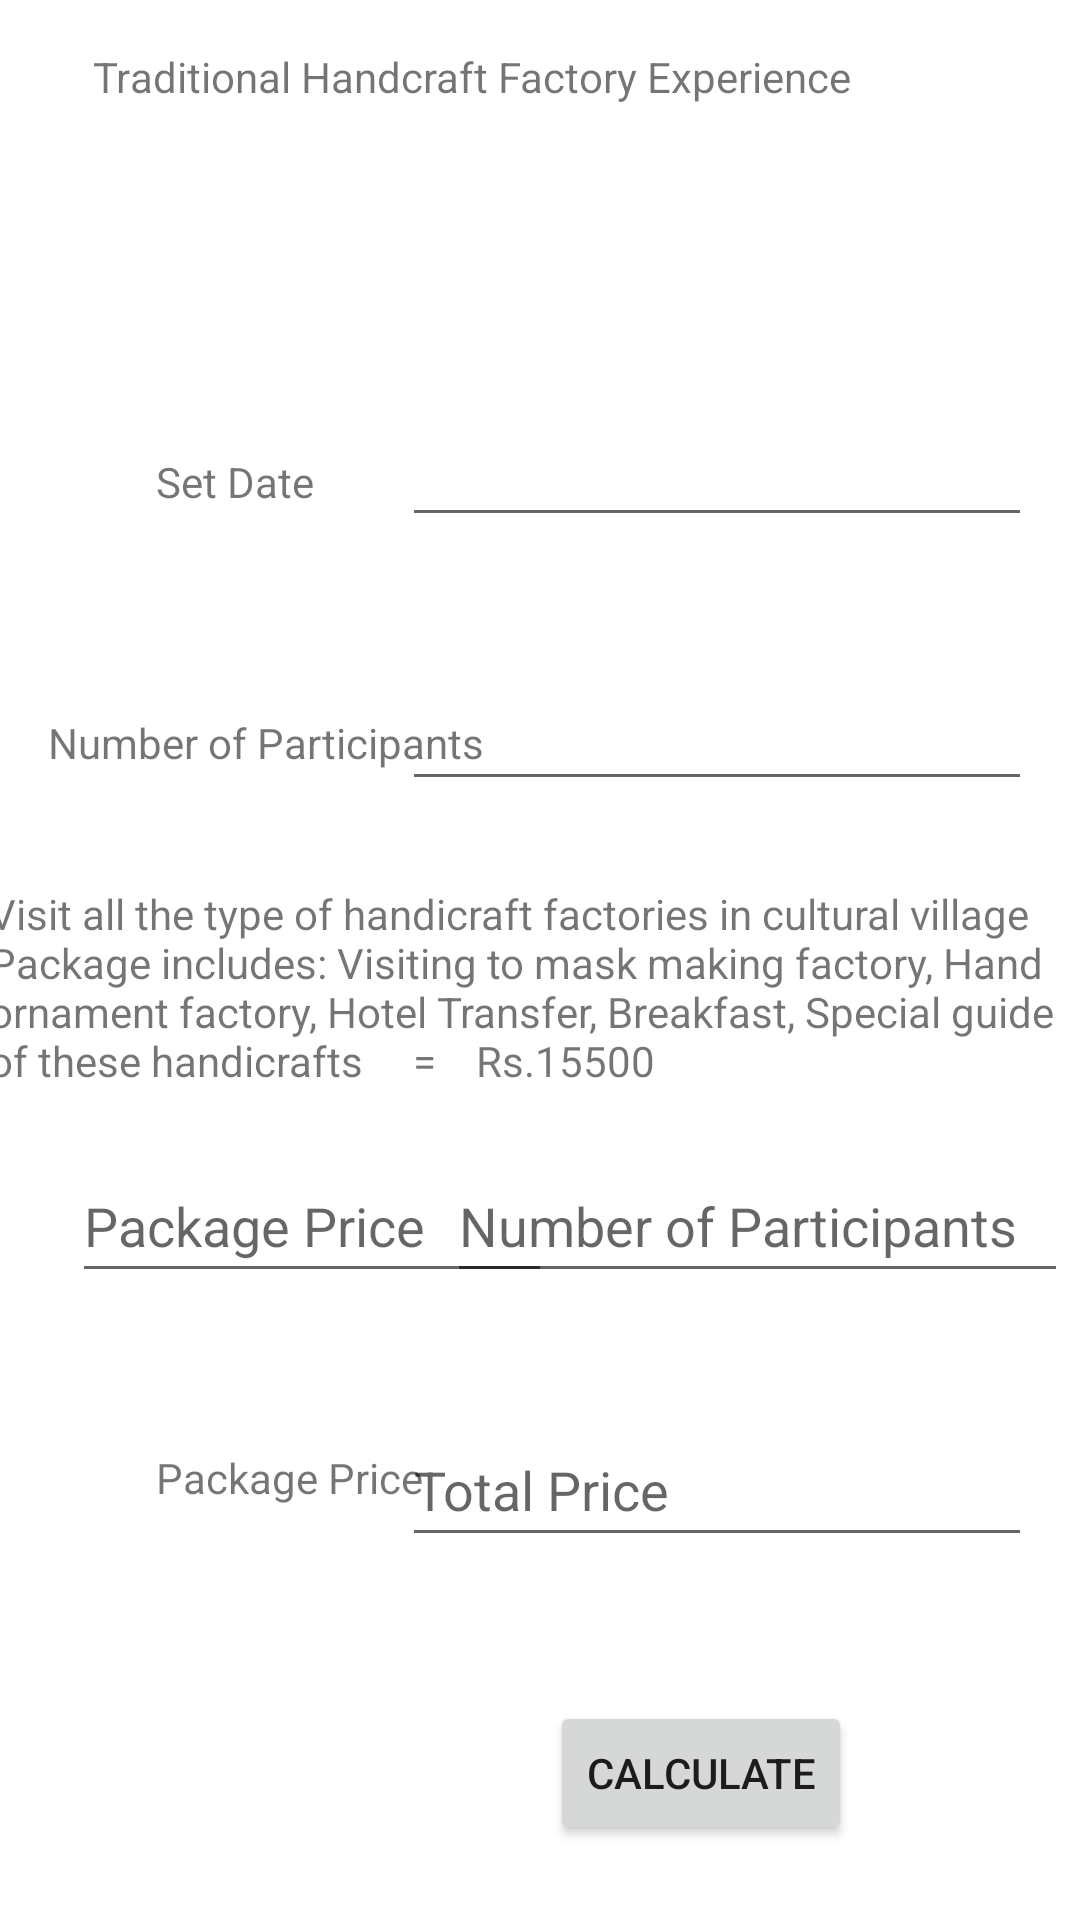

Reconstruct the res/layout file that produces this screen, plus the resources it refers to.
<!-- AndroidManifest.xml: application theme Theme.ActivitiesToDo -->
<!-- res/layout/activity_sub7.xml -->
<?xml version="1.0" encoding="utf-8"?>
<androidx.constraintlayout.widget.ConstraintLayout xmlns:android="http://schemas.android.com/apk/res/android"
    xmlns:app="http://schemas.android.com/apk/res-auto"
    xmlns:tools="http://schemas.android.com/tools"
    android:layout_width="match_parent"
    android:layout_height="match_parent"
    tools:context=".subActivity7">

    <TextView
        android:id="@+id/textView32"
        android:layout_width="wrap_content"
        android:layout_height="wrap_content"
        android:layout_marginTop="16dp"
        android:layout_marginEnd="76dp"
        android:text="Traditional Handcraft Factory Experience"
        app:layout_constraintEnd_toEndOf="parent"
        app:layout_constraintTop_toTopOf="parent" />

    <ImageView
        android:id="@+id/imageView12"
        android:layout_width="83dp"
        android:layout_height="56dp"
        android:layout_marginTop="20dp"
        android:layout_marginEnd="176dp"
        app:layout_constraintEnd_toEndOf="parent"
        app:layout_constraintTop_toBottomOf="@+id/textView32"
        app:srcCompat="@drawable/handicraft" />

    <TextView
        android:id="@+id/textView33"
        android:layout_width="wrap_content"
        android:layout_height="wrap_content"
        android:layout_marginStart="52dp"
        android:layout_marginTop="40dp"
        android:text="@string/txtSetdate6"
        app:layout_constraintStart_toStartOf="parent"
        app:layout_constraintTop_toBottomOf="@+id/imageView12" />

    <TextView
        android:id="@+id/textView34"
        android:layout_width="wrap_content"
        android:layout_height="wrap_content"
        android:layout_marginStart="16dp"
        android:layout_marginTop="68dp"
        android:text="@string/txtNumofparticipants6"
        app:layout_constraintStart_toStartOf="parent"
        app:layout_constraintTop_toBottomOf="@+id/textView33" />

    <EditText
        android:id="@+id/etSetdate6"
        android:layout_width="wrap_content"
        android:layout_height="wrap_content"
        android:layout_marginTop="20dp"
        android:layout_marginEnd="16dp"
        android:ems="10"
        android:inputType="date"
        android:minHeight="48dp"
        app:layout_constraintEnd_toEndOf="parent"
        app:layout_constraintTop_toBottomOf="@+id/imageView12"
        tools:ignore="SpeakableTextPresentCheck" />

    <EditText
        android:id="@+id/etNumberofParticipants6"
        android:layout_width="wrap_content"
        android:layout_height="wrap_content"
        android:layout_marginTop="40dp"
        android:layout_marginEnd="16dp"
        android:ems="10"
        android:inputType="number"
        android:minHeight="48dp"
        app:layout_constraintEnd_toEndOf="parent"
        app:layout_constraintTop_toBottomOf="@+id/etSetdate6"
        tools:ignore="SpeakableTextPresentCheck" />

    <TextView
        android:id="@+id/textView35"
        android:layout_width="wrap_content"
        android:layout_height="wrap_content"
        android:layout_marginTop="28dp"
        android:layout_marginEnd="4dp"
        android:text="Visit all the type of handicraft factories in cultural village Package includes: Visiting to mask making factory, Hand ornament factory, Hotel Transfer, Breakfast, Special guide of these handicrafts     =    Rs.15500"
        app:layout_constraintEnd_toEndOf="parent"
        app:layout_constraintTop_toBottomOf="@+id/etNumberofParticipants6" />

    <TextView
        android:id="@+id/textView36"
        android:layout_width="wrap_content"
        android:layout_height="wrap_content"
        android:layout_marginStart="52dp"
        android:layout_marginTop="52dp"
        android:text="Package Price"
        app:layout_constraintStart_toStartOf="parent"
        app:layout_constraintTop_toBottomOf="@+id/etNum11" />

    <Button
        android:id="@+id/button12"
        android:layout_width="wrap_content"
        android:layout_height="wrap_content"
        android:layout_marginTop="28dp"
        android:layout_marginEnd="176dp"
        android:onClick="savePackage"
        android:text="@string/btnSelect6"
        app:layout_constraintEnd_toEndOf="parent"
        app:layout_constraintTop_toBottomOf="@+id/btnCalculate_6" />

    <EditText
        android:id="@+id/etNum11"
        android:layout_width="160dp"
        android:layout_height="48dp"
        android:layout_marginStart="24dp"
        android:layout_marginTop="20dp"
        android:ems="10"
        android:hint="Package Price"
        android:inputType="number"
        android:minHeight="48dp"
        app:layout_constraintStart_toStartOf="parent"
        app:layout_constraintTop_toBottomOf="@+id/textView35"
        tools:ignore="SpeakableTextPresentCheck" />

    <EditText
        android:id="@+id/etNum12"
        android:layout_width="207dp"
        android:layout_height="48dp"
        android:layout_marginTop="20dp"
        android:layout_marginEnd="4dp"
        android:ems="10"
        android:hint="Number of Participants"
        android:inputType="number"
        android:minHeight="48dp"
        app:layout_constraintEnd_toEndOf="parent"
        app:layout_constraintTop_toBottomOf="@+id/textView35"
        tools:ignore="SpeakableTextPresentCheck" />

    <EditText
        android:id="@+id/etResult_6"
        android:layout_width="wrap_content"
        android:layout_height="wrap_content"
        android:layout_marginTop="40dp"
        android:layout_marginEnd="16dp"
        android:ems="10"
        android:hint="Total Price"
        android:inputType="number"
        android:minHeight="48dp"
        app:layout_constraintEnd_toEndOf="parent"
        app:layout_constraintTop_toBottomOf="@+id/etNum12"
        tools:ignore="SpeakableTextPresentCheck,SpeakableTextPresentCheck" />

    <Button
        android:id="@+id/btnCalculate_6"
        android:layout_width="wrap_content"
        android:layout_height="wrap_content"
        android:layout_marginTop="48dp"
        android:layout_marginEnd="76dp"
        android:text="calculate"
        app:layout_constraintEnd_toEndOf="parent"
        app:layout_constraintTop_toBottomOf="@+id/etResult_6" />
</androidx.constraintlayout.widget.ConstraintLayout>
<!-- resources referenced by this layout -->
<resources>
  <string name="btnSelect6">Select</string>
  <string name="txtNumofparticipants6">Number of Participants</string>
  <string name="txtSetdate6">Set Date</string>
  <style name="Theme.ActivitiesToDo" parent="Theme.MaterialComponents.DayNight.DarkActionBar">
          
          <item name="colorPrimary">@color/purple_500</item>
          <item name="colorPrimaryVariant">@color/purple_700</item>
          <item name="colorOnPrimary">@color/white</item>
          
          <item name="colorSecondary">@color/teal_200</item>
          <item name="colorSecondaryVariant">@color/teal_700</item>
          <item name="colorOnSecondary">@color/black</item>
          
          <item name="android:statusBarColor" tools:targetApi="l">?attr/colorPrimaryVariant</item>
          
      </style>
  <!-- not gathered from this repository: default colours our renderer supplied (Android Studio template values) -->
  <color name="purple_500">#FF6200EE</color>
  <color name="purple_700">#FF3700B3</color>
  <color name="teal_200">#FF03DAC5</color>
  <color name="teal_700">#FF018786</color>
  <color name="black">#FF000000</color>
  <color name="white">#FFFFFFFF</color>
</resources>
